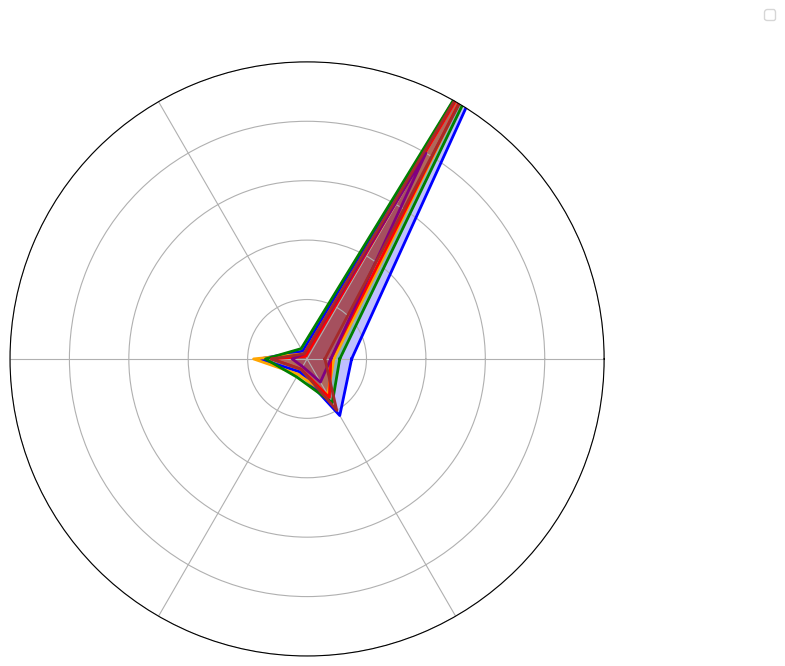

Source code (Python):
import matplotlib.pyplot as plt
import numpy as np
from math import pi

categories = ['Proteins', 'Carbohydrates', 'Fats', 'Vitamins', 'Minerals', 'Fiber']

berries = [1.5, 14.2, 0.3, 1.6, 0.5, 2.2]
citrus = [0.9, 11.8, 0.2, 1.8, 0.6, 1.4]
tropical = [1.1, 13.5, 0.4, 1.4, 0.7, 1.7]
stone_fruits = [0.8, 12.0, 0.1, 1.2, 0.4, 1.5]
melons = [0.8, 8.0, 0.2, 0.5, 0.3, 0.9]
pomaceous = [0.6, 13.8, 0.2, 1.2, 0.4, 2.0]

N = len(categories)
angles = np.linspace(0, 2 * pi, N, endpoint=False).tolist()
angles += angles[:1]

berries += berries[:1]
citrus += citrus[:1]
tropical += tropical[:1]
stone_fruits += stone_fruits[:1]
melons += melons[:1]
pomaceous += pomaceous[:1]

fig, ax = plt.subplots(figsize=(8, 8), subplot_kw=dict(polar=True))

ax.fill(angles, berries, color='blue', alpha=0.25)
ax.plot(angles, berries, color='blue', linewidth=2)

ax.fill(angles, citrus, color='orange', alpha=0.25)
ax.plot(angles, citrus, color='orange', linewidth=2)

ax.fill(angles, tropical, color='green', alpha=0.25)
ax.plot(angles, tropical, color='green', linewidth=2)

ax.fill(angles, stone_fruits, color='red', alpha=0.25)
ax.plot(angles, stone_fruits, color='red', linewidth=2)

ax.fill(angles, melons, color='purple', alpha=0.25)
ax.plot(angles, melons, color='purple', linewidth=2)

ax.fill(angles, pomaceous, color='brown', alpha=0.25)
ax.plot(angles, pomaceous, color='brown', linewidth=2)

ax.set_yticks([2, 4, 6, 8, 10])
ax.set_yticklabels([])
ax.set_xticks(angles[:-1])
ax.set_xticklabels([])
ax.set_ylim(0, 10)

ax.legend(loc='upper right', bbox_to_anchor=(1.3, 1.1))

plt.tight_layout()
plt.show()
